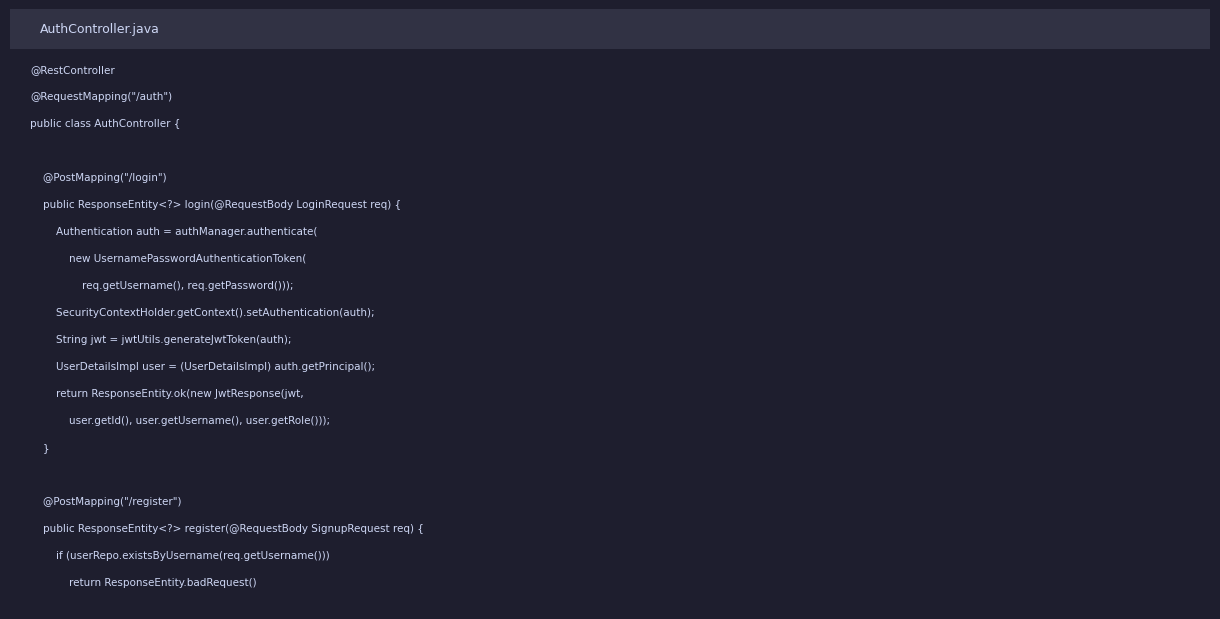

Here is the Python script that generated this plot: (Note: this script raises an exception after producing the figure.)
import warnings; warnings.filterwarnings('ignore')
import os, matplotlib; matplotlib.use('Agg')
import matplotlib.pyplot as plt; import matplotlib.patches as mp
matplotlib.rcParams['font.family'] = ['Courier New','DejaVu Sans Mono','Consolas']
OUT = r'E:\AI\house\project\daojishi\毕业设计论文材料\figures_generated'

auth_code = """@RestController
@RequestMapping("/auth")
public class AuthController {

    @PostMapping("/login")
    public ResponseEntity<?> login(@RequestBody LoginRequest req) {
        Authentication auth = authManager.authenticate(
            new UsernamePasswordAuthenticationToken(
                req.getUsername(), req.getPassword()));
        SecurityContextHolder.getContext().setAuthentication(auth);
        String jwt = jwtUtils.generateJwtToken(auth);
        UserDetailsImpl user = (UserDetailsImpl) auth.getPrincipal();
        return ResponseEntity.ok(new JwtResponse(jwt,
            user.getId(), user.getUsername(), user.getRole()));
    }

    @PostMapping("/register")
    public ResponseEntity<?> register(@RequestBody SignupRequest req) {
        if (userRepo.existsByUsername(req.getUsername()))
            return ResponseEntity.badRequest()
                .body("Error: Username already taken");
        User user = new User(req.getUsername(),
            encoder.encode(req.getPassword()), req.getEmail());
        user.setRole(Role.USER);
        userRepo.save(user);
        return ResponseEntity.ok("User registered successfully");
    }
}"""

fig,ax=plt.subplots(figsize=(12,6)); ax.set_xlim(0,12); ax.set_ylim(0,6); ax.axis('off')
fig.patch.set_facecolor('#1E1E2E'); ax.set_facecolor('#1E1E2E')
tb=mp.FancyBboxPatch((0,5.6),12,0.4,boxstyle='round,pad=0',facecolor='#313244',ec='none',zorder=2)
ax.add_patch(tb)
ax.text(0.3,5.8,'AuthController.java',fontsize=9,color='#CDD6F4',va='center',family='Courier New')
for i,ln in enumerate(auth_code.strip().split('\n')):
    y=5.4-(i*0.27)
    if y<0.1: break
    ax.text(0.2,y,ln,fontsize=7.5,color='#CDD6F4',va='center',family='Courier New',zorder=3)
plt.tight_layout(pad=0)
plt.savefig(os.path.join(OUT,'code-auth.png'),dpi=180,bbox_inches='tight',facecolor='#1E1E2E'); plt.close()
print('code-auth.png done')

pay_code = """@RestController
@RequestMapping("/payments")
public class PaymentController {

    @PostMapping("/create")
    public ResponseEntity<?> createOrder(@RequestBody CreateOrderRequest req,
                                          @AuthenticationPrincipal UserDetails ud) {
        User payer = userRepo.findByUsername(ud.getUsername()).orElseThrow();
        Property prop = propertyRepo.findById(req.getPropertyId()).orElseThrow();
        Appointment appt = appointmentRepo.findById(req.getAppointmentId()).get();
        BigDecimal amount = prop.getPrice().multiply(new BigDecimal("0.02"));
        PaymentOrder order = new PaymentOrder();
        order.setOutTradeNo(UUID.randomUUID().toString().replace("-",""));
        order.setPayer(payer); order.setProperty(prop);
        order.setAmount(amount); order.setStatus(PaymentStatus.PENDING);
        order.setQrCodeUrl("/mock-qr/" + order.getOutTradeNo());
        paymentRepo.save(order);
        return ResponseEntity.ok(order);
    }

    @PostMapping("/{id}/mock-pay")
    public ResponseEntity<?> mockPay(@PathVariable Long id) {
        PaymentOrder order = paymentRepo.findById(id).orElseThrow();
        order.setStatus(PaymentStatus.PAID);
        order.setPaidAt(LocalDateTime.now());
        paymentRepo.save(order);
        order.getAppointment().setStatus(Appointment.Status.CONFIRMED);
        appointmentRepo.save(order.getAppointment());
        return ResponseEntity.ok("Payment successful");
    }
}"""

fig2,ax2=plt.subplots(figsize=(12,7)); ax2.set_xlim(0,12); ax2.set_ylim(0,7); ax2.axis('off')
fig2.patch.set_facecolor('#1E1E2E'); ax2.set_facecolor('#1E1E2E')
tb2=mp.FancyBboxPatch((0,6.6),12,0.4,boxstyle='round,pad=0',facecolor='#313244',ec='none',zorder=2)
ax2.add_patch(tb2)
ax2.text(0.3,6.8,'PaymentController.java',fontsize=9,color='#CDD6F4',va='center',family='Courier New')
for i,ln in enumerate(pay_code.strip().split('\n')):
    y=6.4-(i*0.27)
    if y<0.1: break
    ax2.text(0.2,y,ln,fontsize=7.2,color='#CDD6F4',va='center',family='Courier New',zorder=3)
plt.tight_layout(pad=0)
plt.savefig(os.path.join(OUT,'code-payment.png'),dpi=180,bbox_inches='tight',facecolor='#1E1E2E'); plt.close()
print('code-payment.png done')
